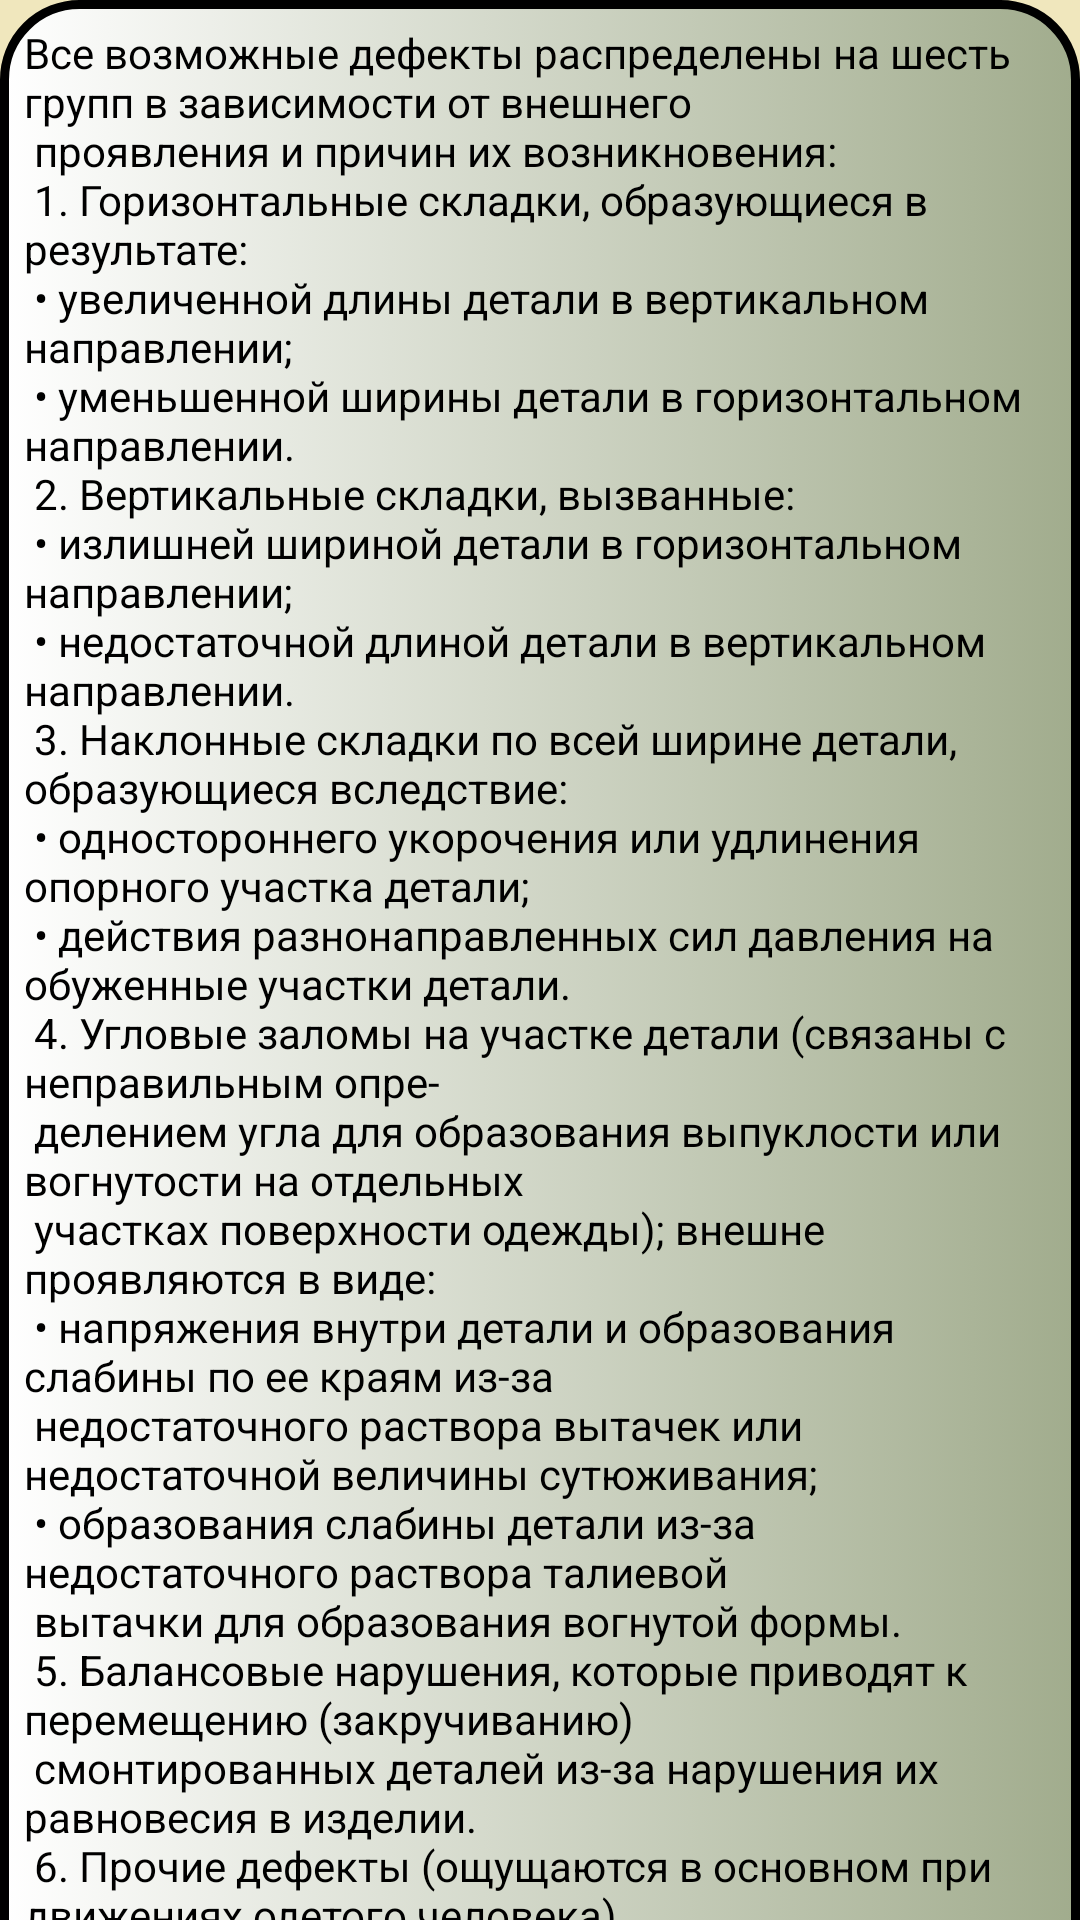

This screen was rendered from an Android layout file. Write that file and the resources it references.
<!-- AndroidManifest.xml: application theme Theme.SewingWorkshop -->
<!-- res/layout/fragment_klasifikacia.xml -->
<?xml version="1.0" encoding="utf-8"?>
<FrameLayout xmlns:android="http://schemas.android.com/apk/res/android"
    xmlns:app="http://schemas.android.com/apk/res-auto"
    xmlns:tools="http://schemas.android.com/tools"
    android:layout_width="match_parent"
    android:layout_height="match_parent"
    android:background="@color/color_of_fragments"
    tools:context="@string/DefektiKlasifikacia">

    <androidx.core.widget.NestedScrollView
        android:layout_width="match_parent"
        android:layout_height="match_parent"
        android:fillViewport="true">

        <LinearLayout
            android:layout_width="match_parent"
            android:layout_height="wrap_content"
            android:background="@drawable/buttons"
            android:orientation="vertical">

            <TextView
                android:id="@+id/textView3"
                android:layout_width="match_parent"
                android:layout_height="wrap_content"
                android:inputType="textMultiLine"
                android:padding="8dp"
                android:text="@string/DefektiKlasifikacia"
                android:textColor="@color/black" />

            <TextView
                android:id="@+id/textView10"
                style="@style/buttons_manual"
                android:layout_width="match_parent"
                android:layout_height="wrap_content"
                android:layout_marginTop="24dp"
                android:padding="8dp"
                android:text="Таблица 1 – Места расположения и причины основных конструктивных дефектов в женской одежде  " />

            <ImageView
                android:id="@+id/imageView23"
                android:layout_width="match_parent"
                android:layout_height="536dp"
                android:padding="8dp"
                android:src="@drawable/image11" />

        </LinearLayout>
    </androidx.core.widget.NestedScrollView>

</FrameLayout>
<!-- resources referenced by this layout -->
<resources>
  <color name="black">#FF000000</color>
  <color name="color_of_fragments">#F0E7BD</color>
  <!-- drawable buttons (drawable-v24) -->
  <?xml version="1.0" encoding="utf-8"?>
  <selector xmlns:android="http://schemas.android.com/apk/res/android">
      <item>
          <shape android:shape="rectangle">
              <solid android:color="@color/black"/>
              <corners android:radius="25dp"/>
              <stroke android:color="@color/black"
                  android:width="3dp"/>
              <gradient android:startColor="@color/white"
                  android:endColor="#A1AC8D"/>
  
          </shape>
      </item>
  
  </selector>
  <!-- drawable image11: png bitmap (drawable-v24, 89168 bytes) -->
  <string name="DefektiKlasifikacia">
          Все возможные дефекты распределены на шесть групп в зависимости от внешнего\n
          проявления и причин их возникновения:  \n
    1. Горизонтальные складки, образующиеся в результате:\n
       •  увеличенной длины детали в вертикальном направлении;\n
       •  уменьшенной ширины детали в горизонтальном направлении.\n
    2. Вертикальные складки, вызванные:\n
       •  излишней шириной детали в горизонтальном направлении;\n
       •  недостаточной длиной детали в вертикальном направлении.\n
    3. Наклонные складки по всей ширине детали, образующиеся вследствие:\n
       •  одностороннего укорочения или удлинения опорного участка детали;\n
       •  действия разнонаправленных сил давления на обуженные участки детали.\n
    4. Угловые  заломы  на  участке  детали (связаны  с  неправильным  опре-\n
        делением  угла  для  образования  выпуклости  или  вогнутости  на  отдельных\n
        участках поверхности одежды); внешне проявляются в виде:\n
       •  напряжения  внутри  детали  и  образования  слабины  по  ее  краям  из-за\n
        недостаточного раствора вытачек или недостаточной величины сутюживания;\n
       •  образования  слабины  детали  из-за  недостаточного  раствора  талиевой\n
        вытачки для образования вогнутой формы.\n
    5. Балансовые   нарушения,   которые   приводят   к   перемещению (закручиванию)\n
          смонтированных деталей из-за нарушения их равновесия в изделии.\n
    6. Прочие дефекты (ощущаются в основном при движениях одетого человека).
  </string>
  <style name="buttons_manual">
          <item name="android:textSize">16sp</item>
          <item name="android:textStyle">bold</item>
          <item name="android:textColor">@color/black</item>
          <item name="android:gravity">center</item>
          <item name="android:layout_width">0dp</item>
          <item name="android:layout_height">0dp</item>
      </style>
  <style name="Theme.SewingWorkshop" parent="Theme.MaterialComponents.Light.NoActionBar">
          
          <item name="colorPrimary">@color/purple_500</item>
          <item name="colorPrimaryVariant">@color/purple_700</item>
          <item name="colorOnPrimary">@color/white</item>
          
          <item name="colorSecondary">@color/teal_200</item>
          <item name="colorSecondaryVariant">@color/teal_700</item>
          <item name="colorOnSecondary">@color/black</item>
          
          <item name="android:statusBarColor" tools:targetApi="l">?attr/colorPrimaryVariant</item>
          
      </style>
  <color name="white">#FFFFFFFF</color>
  <color name="purple_500">#FF6200EE</color>
  <color name="purple_700">#5C3F13</color>
  <color name="teal_200">#FF03DAC5</color>
  <color name="teal_700">#FF018786</color>
</resources>
